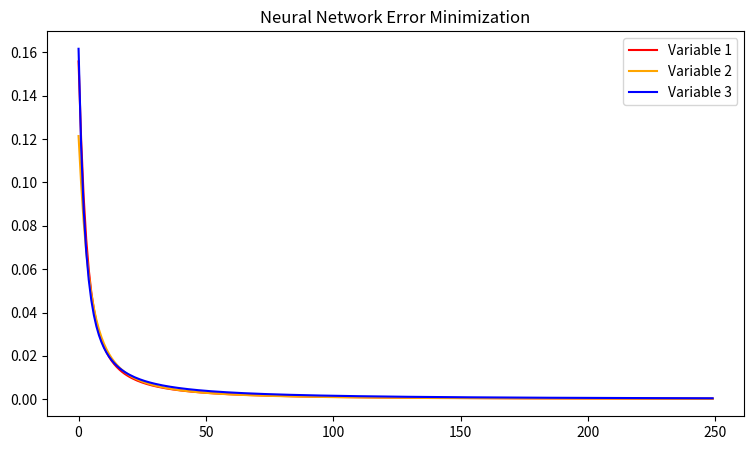

Recreate this plot in Python.
import numpy as np #type: ignore
import matplotlib.pyplot as plt # type: ignore

fig = plt.figure(figsize=(9, 5))
ax = fig.add_subplot(111)

class ai:

    def __init__(self, inputs, outputs, epochs=100):
        self.m = inputs
        self.n = outputs
        self.epochs = epochs

    def __call__(self, x, y):
        x, y = np.array(x), np.array(y)
        b = -1

        self.the_errors = []
        
        for epoch in range(self.epochs):
            # Forwad Propogation
            for i in self.axis:
                if i == self.axis[0]:
                    self.L[i] = x.T.dot(self.W[i]) + b
                else:
                    self.L[i] = self.L[i+1].T @ self.W[i] + b
                self.SL[i] = self.sigmoid(self.L[i])

            # Backward Propogation
            gradient = {}
            for i in self.raxis:
                if i == self.raxis[0]:
                    error = (y - self.SL[i])**2
                    self.the_errors.append(error.tolist())
                    delta = error*self.sigmoid(self.L[i], dv=True)
                else:
                    error = self.W[i-1] @ delta
                    delta = error*self.sigmoid(self.L[i], dv=True)
                    
                gradient[i] = delta
                
            for u in self.axis:
                self.W[u] -= gradient[u]

        self.the_errors = np.array(self.the_errors)

    def sigmoid(self, x, dv=False):
        f = 1.0 / (1.0 + np.exp(-x))
        if dv:
            return f*(1 - f)
        return f

    def build_parameters(self):
        m, n = self.m, self.n

        self.axis = list(range(m, n, -1))
        self.raxis = self.axis[::-1]
 
        self.W = {}
        self.L = {}
        self.SL = {}

        for i in self.axis:
            self.W[i] = np.random.random((i, i-1))
            self.L[i] = np.zeros(i-1)
            self.SL[i] = np.zeros(i-1)


x = [1, 1, 1, 0, 0, 0]
y = [0.35, 0.45, 0.25]

model = ai(6, 3, epochs=250)
model.build_parameters()

model(x, y)

y1, y2, y3 = [], [], []

for x1, x2, x3 in model.the_errors:
    y1.append(x1)
    y2.append(x2)
    y3.append(x3)

    ax.cla()
    ax.set_title('Neural Network Error Minimization')
    ax.plot(y1, color='red', label='Variable 1')
    ax.plot(y2, color='orange', label='Variable 2')
    ax.plot(y3, color='blue', label='Variable 3')
    ax.legend()
    plt.pause(0.01)

plt.show()